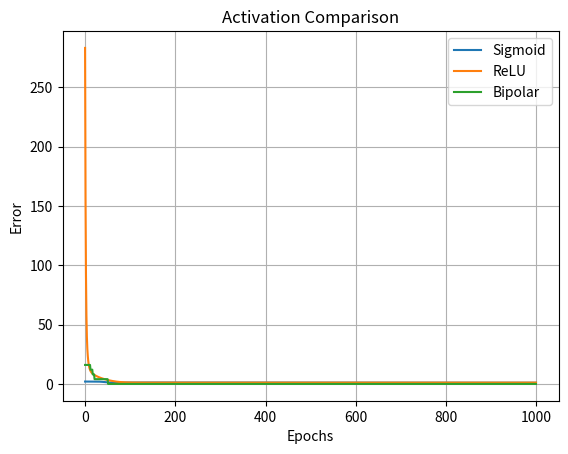

This chart was generated by the following Python code:
import numpy as np
import matplotlib.pyplot as plt
X=[[0,0],[0,1],[1,0],[1,1]]
Y=[0,1,1,0]
Y_bipolar=[-1,-1,-1,-1]
weights_relu=np.array([10.0,0.2,-0.75])
weights_bipolar=np.array([10.0,0.2,-0.75])
weights_sigmoid=np.array([10.0,0.2,-0.75])
alpha=0.05
def relu(z):
    return max(0,z)
def bipolar_step(z):
    return 1 if z>=0 else -1
def sigmoid(z):
    return 1/(1+np.exp(-z))
epochs=0
errors_sigmoid=[]
errors_relu=[]
errors_bipolar=[]
while epochs<1000:
    total_error_sigmoid=0
    total_error_relu=0
    total_error_bipolar=0
    for i in range(len(X)):
        x1,x2=X[i]
        target=Y[i]
        z=weights_sigmoid[0]+weights_sigmoid[1]*x1+weights_sigmoid[2]*x2
        output_sigmoid=sigmoid(z)
        error_sigmoid=target-output_sigmoid
        weights_sigmoid[0]+=alpha*error_sigmoid*1
        weights_sigmoid[1]+=alpha*error_sigmoid*x1
        weights_sigmoid[2]+=alpha*error_sigmoid*x2
        total_error_sigmoid+=error_sigmoid**2


        z=weights_relu[0]+weights_relu[1]*x1+weights_relu[2]*x2
        output_relu=relu(z)
        error_relu=target-output_relu
        weights_relu[0]+=alpha*error_relu*1
        weights_relu[1]+=alpha*error_relu*x1
        weights_relu[2]+=alpha*error_relu*x2
        total_error_relu+=error_relu**2


        z=weights_bipolar[0]+weights_bipolar[1]*x1+weights_bipolar[2]*x2
        output_bipolar=bipolar_step(z)
        error_bipolar=Y_bipolar[i]-output_bipolar
        weights_bipolar[0]+=alpha*error_bipolar*1
        weights_bipolar[1]+=alpha*error_bipolar*x1
        weights_bipolar[2]+=alpha*error_bipolar*x2
        total_error_bipolar+=error_bipolar**2
    errors_relu.append(total_error_relu)
    errors_sigmoid.append(total_error_sigmoid)
    errors_bipolar.append(total_error_bipolar)
    epochs+=1
    if (total_error_sigmoid <= 0.002 and 
        total_error_relu <= 0.002 and 
        total_error_bipolar <= 0.002):
        break
print("Relu weights",weights_relu)
print("Sigmoid weughts",weights_sigmoid)
print("Bipolar weights",weights_bipolar)
print("Epochs needed",epochs)
plt.plot(errors_sigmoid, label="Sigmoid")
plt.plot(errors_relu, label="ReLU")
plt.plot(errors_bipolar, label="Bipolar")
plt.xlabel("Epochs")
plt.ylabel("Error")
plt.title("Activation Comparison")
plt.legend()
plt.grid()
plt.show()
